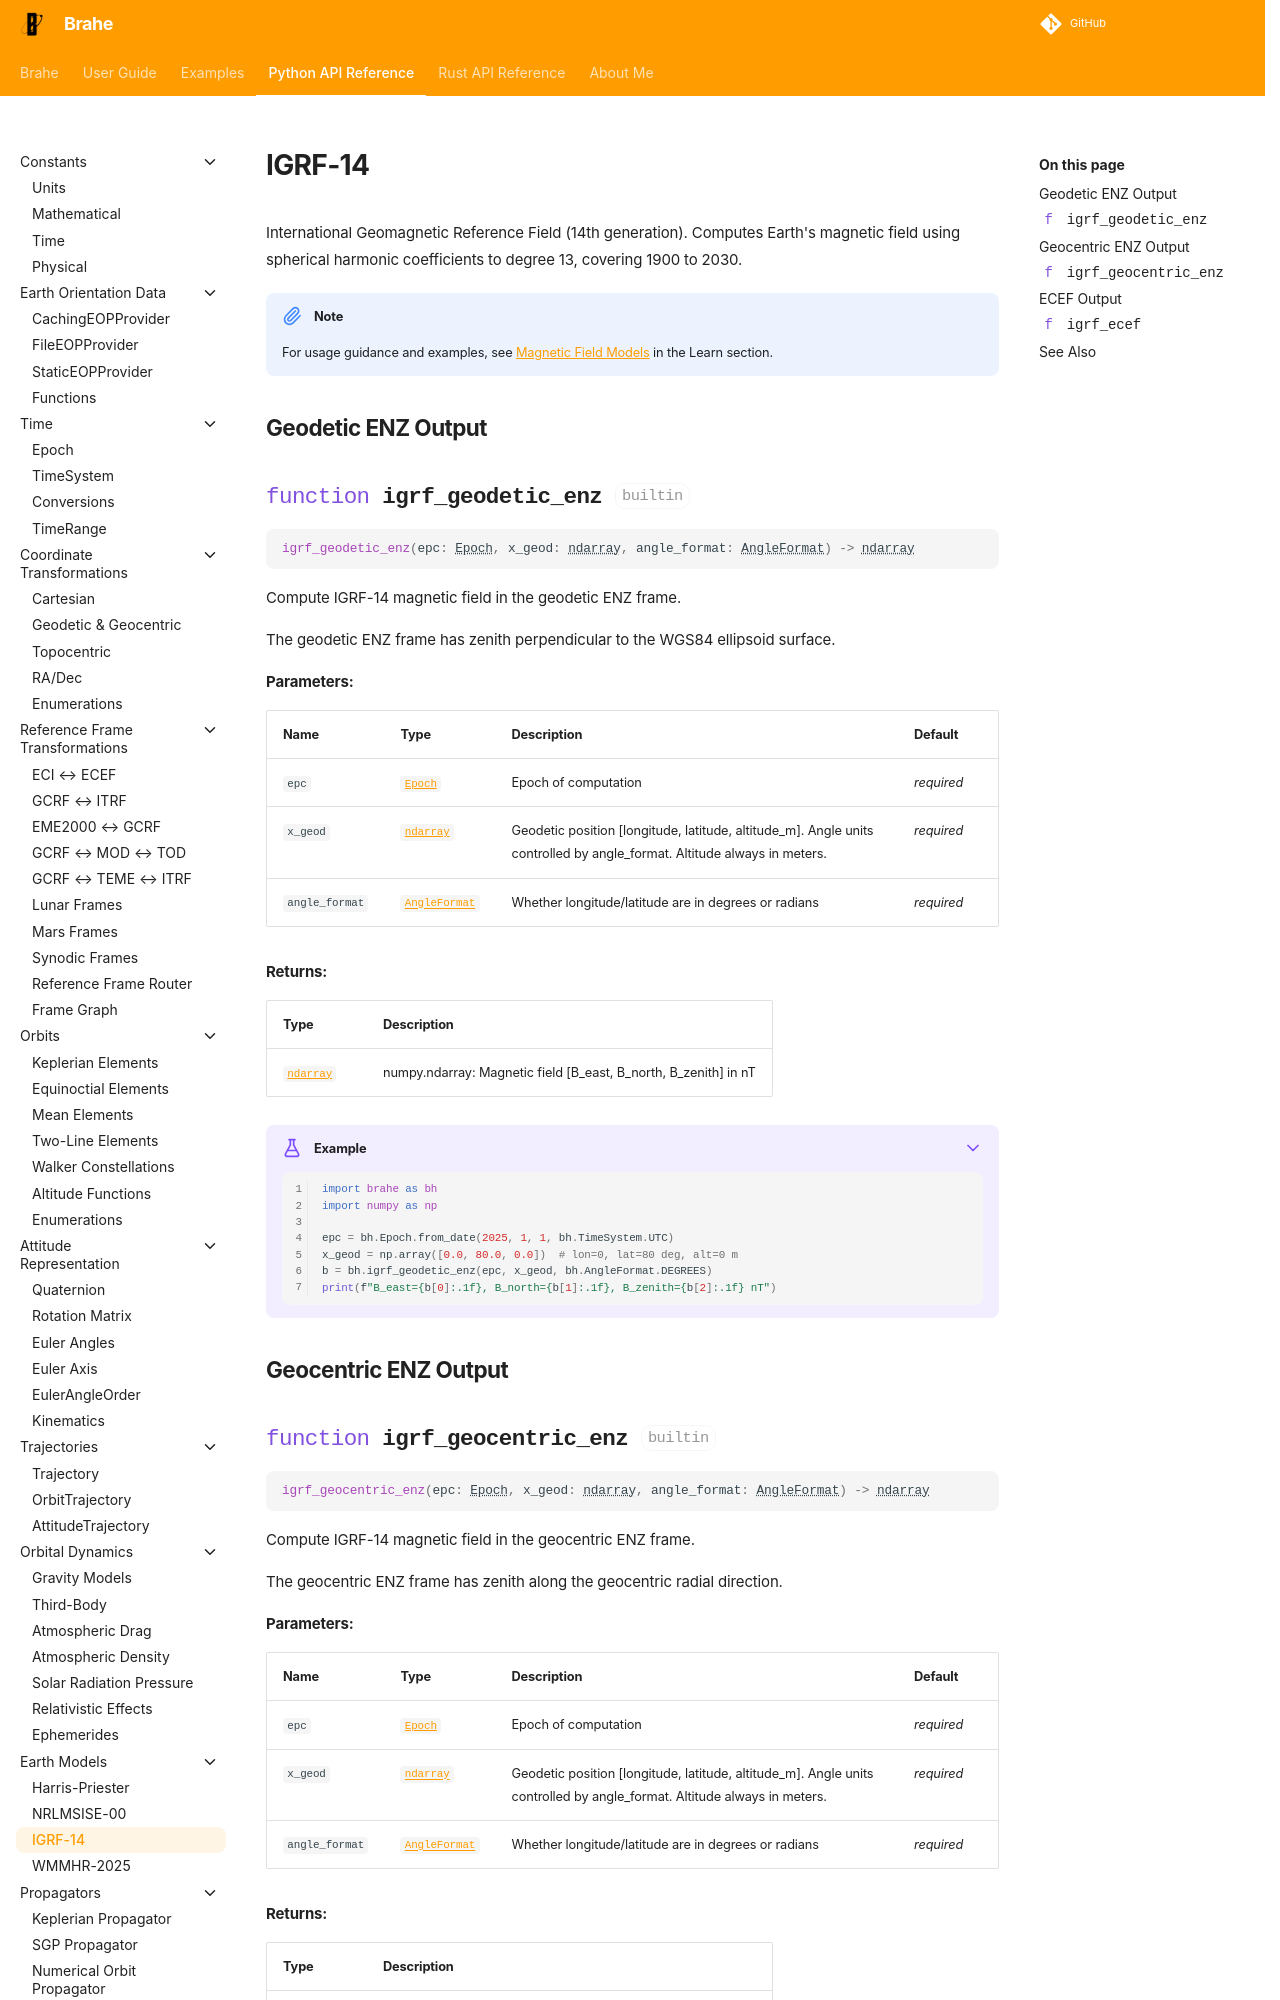

repository: duncaneddy/brahe · page: latest/library_api/earth_models/igrf.html · generator: mkdocs

# IGRF-14

International Geomagnetic Reference Field (14th generation). Computes Earth's magnetic field using spherical harmonic coefficients to degree 13, covering 1900 to 2030.

!!! note
    For usage guidance and examples, see [Magnetic Field Models](../../learn/earth_models/magnetic_field.md) in the Learn sectio
